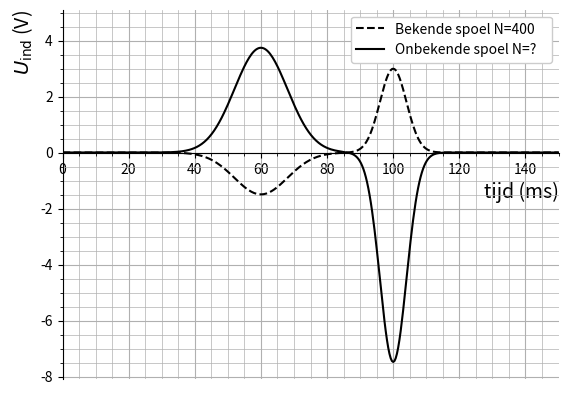

This chart was generated by the following Python code:
# [redacted]
import matplotlib.pyplot as plt # do not modify; required by ppg
import numpy as np
from math import *

mu1 = 60
mu2 = 100
sigma1 = 8
sigma2 = 4

# Create a numpy array of 400 entries with a sinus
x = np.linspace(0, 150, 400)
y = 30/(np.sqrt(2*np.pi)*sigma1)*np.exp(-1*(x-mu1)**2/(2*sigma1**2)) \
    -30/(np.sqrt(2*np.pi)*sigma2)*np.exp(-1*(x-mu2)**2/(2*sigma2**2))
z = 75/(np.sqrt(2*np.pi)*sigma1)*np.exp(-1*(x-mu1)**2/(2*sigma1**2)) \
    -75/(np.sqrt(2*np.pi)*sigma2)*np.exp(-1*(x-mu2)**2/(2*sigma2**2))

fig, ax = plt.subplots()
ax.plot(x, -y,  color = 'black', linestyle = 'dashed', label="Bekende spoel N=400")
ax.plot(x, z, color = 'black', label="Onbekende spoel N=?   ")

ax.set_xlim([0, 150])
ax.set_ylim([-8.1, 5.1])
ax.set_xlabel("tijd (ms)", loc='right', fontsize=14)
ax.set_ylabel( "$U_{\mathrm{ind}}$ (V)", loc='top', fontsize=14)

# Show the minor ticks and the major grid
ax.minorticks_on()
ax.grid(which='major')
ax.grid(which='minor', alpha=1, lw=0.5)

ax.legend(loc='upper right', framealpha=1)

# Move bottom x-axis to centre, passing through (0,0)
ax.spines['bottom'].set_position('zero')
ax.spines['left'].set_position('zero')

# Eliminate upper and right axes
ax.spines['right'].set_color('none')
ax.spines['top'].set_color('none')


plt.show() # last line; do not modify; required by ppg
